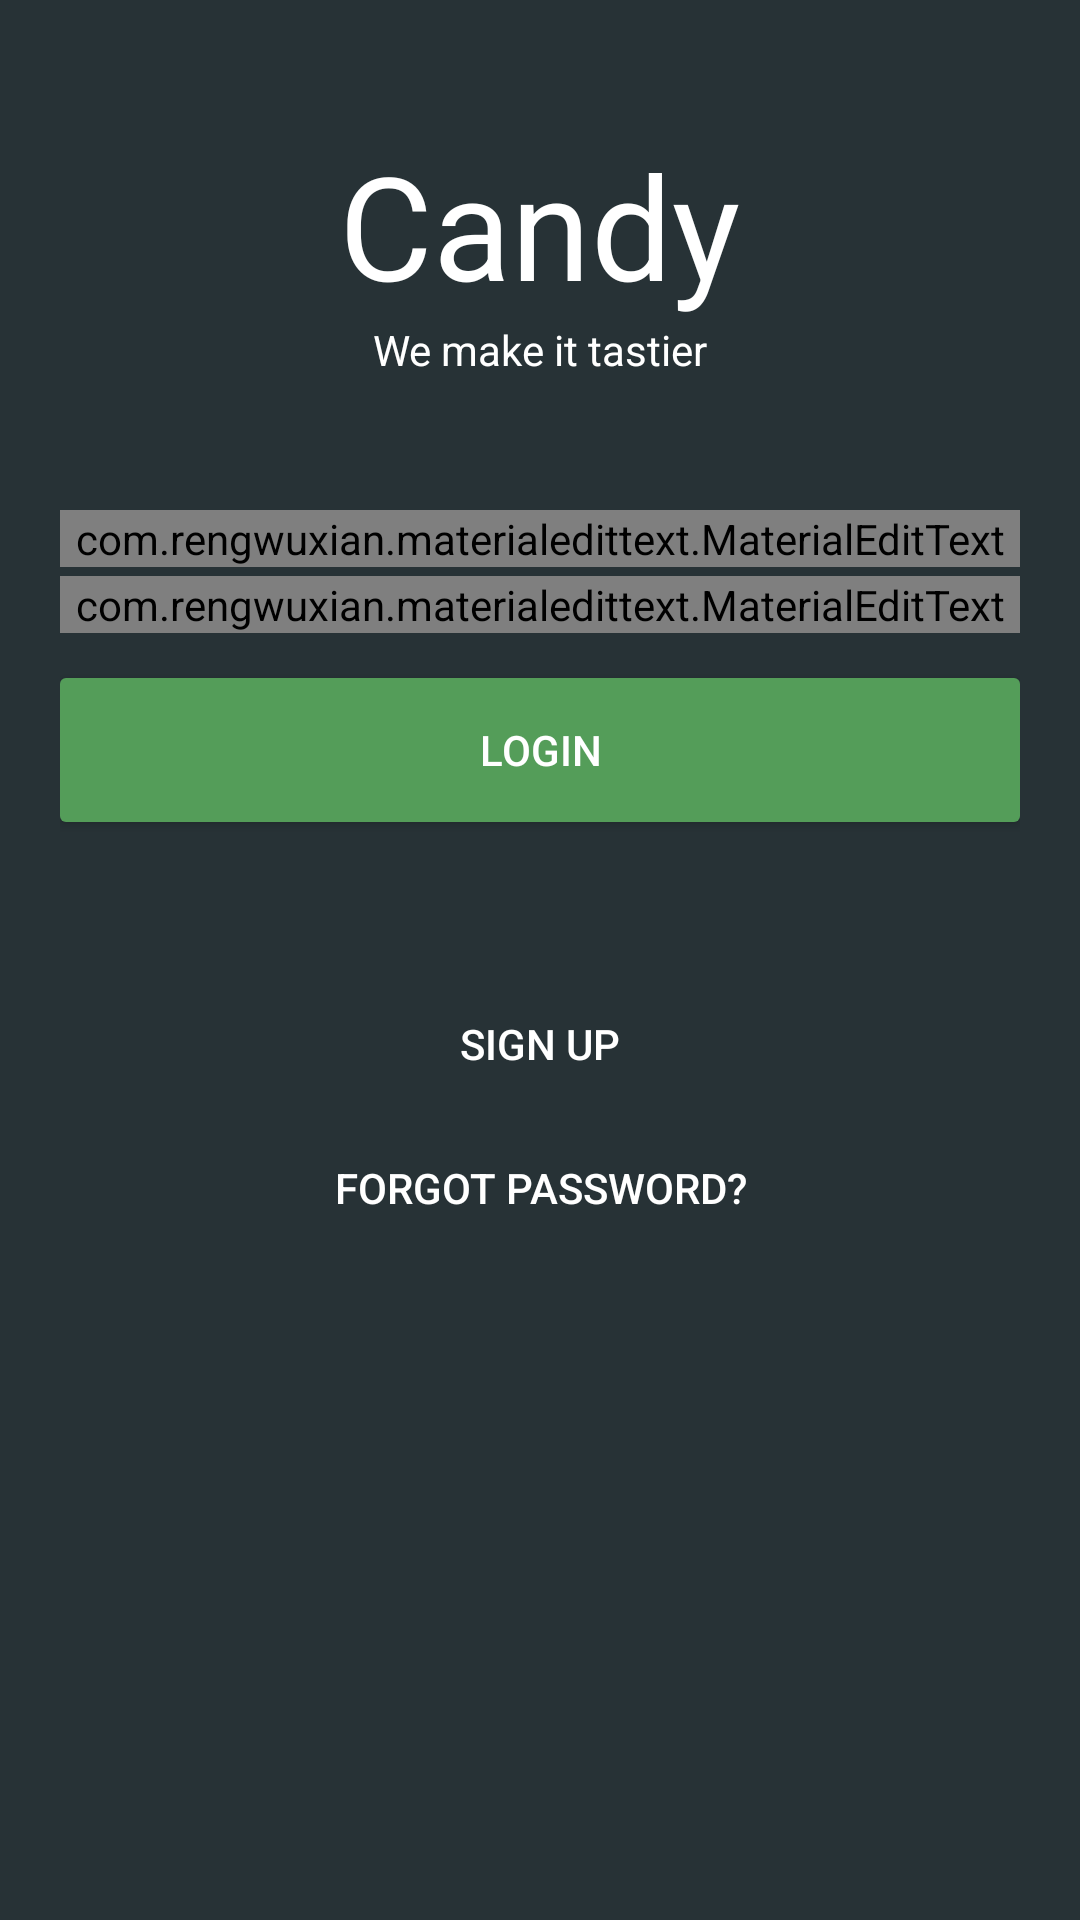

Android layout source for this screen:
<!-- AndroidManifest.xml: application theme AppTheme -->
<!-- res/layout/login.xml -->
<?xml version="1.0" encoding="utf-8"?>
<ScrollView android:fillViewport="true" android:background="#273236" xmlns:android="http://schemas.android.com/apk/res/android"
    android:orientation="vertical" android:layout_width="match_parent"
    xmlns:app="http://schemas.android.com/apk/res-auto"
    android:layout_height="match_parent">
    <LinearLayout
        android:orientation="vertical"
        android:layout_width="match_parent"
        android:layout_height="wrap_content">
            <RelativeLayout
                android:id="@+id/slogan"
                android:layout_width="fill_parent"
                android:layout_height="150dp">
                <TextView
                    android:id="@+id/openVK"
                    android:text="Candy"
                    android:textColor="@android:color/white"
                    android:layout_centerInParent="true"
                    android:textSize="48dp"
                    android:layout_width="wrap_content"
                    android:layout_height="wrap_content" />
                <TextView
                    android:textColor="@android:color/white"
                    android:layout_below="@id/openVK"
                    android:text="We make it tastier"
                    android:layout_centerHorizontal="true"
                    android:layout_width="wrap_content"
                    android:layout_height="wrap_content" />
            </RelativeLayout>
            <RelativeLayout
                android:paddingLeft="20dp"
                android:paddingRight="20dp"
                android:layout_width="match_parent"
                android:layout_height="match_parent">
                <com.rengwuxian.materialedittext.MaterialEditText
                    android:layout_marginTop="20dp"
                    android:id="@+id/login"
                    android:hint="Login"
                    app:primaryColor="@android:color/white"
                    app:floatingLabel="highlight"
                    android:layout_width="match_parent"
                    android:layout_height="wrap_content" />
                <com.rengwuxian.materialedittext.MaterialEditText
                    android:layout_below="@id/login"
                    android:id="@+id/password"
                    app:primaryColor="@android:color/white"
                    android:inputType="textPassword"
                    app:floatingLabel="highlight"
                    android:layout_marginTop="3dp"
                    android:hint="Password"
                    android:layout_width="match_parent"
                    android:layout_height="wrap_content"
                    />
                <Button
                    android:layout_below="@id/password"
                    android:id="@+id/loginButton"
                    android:layout_marginTop="15dp"
                    android:background="@drawable/green_button"
                    android:text="LOGIN"
                    android:textColor="@android:color/white"
                    android:layout_gravity="center_horizontal"
                    android:layout_height="wrap_content"
                    android:layout_width="match_parent" />
                <Button
                    android:id="@+id/signup"
                    android:layout_marginTop="50dp"
                    android:layout_below="@id/loginButton"
                    android:background="@android:color/transparent"
                    android:text="SIGN UP"
                    android:textColor="@android:color/white"
                    android:layout_gravity="center_horizontal"
                    android:layout_height="wrap_content"
                    android:layout_width="match_parent" />
                <Button
                    android:layout_below="@id/signup"
                    android:id="@+id/forgot_password"
                    android:text="Forgot password?"
                    android:background="@android:color/transparent"
                    android:textColor="@android:color/white"
                    android:layout_marginBottom="5dp"
                    android:layout_centerHorizontal="true"
                    android:layout_width="match_parent"
                    android:layout_height="wrap_content" />
            </RelativeLayout>
    </LinearLayout>
</ScrollView>
<!-- resources referenced by this layout -->
<resources>
  <!-- drawable green_button (drawable) -->
  <?xml version="1.0" encoding="utf-8"?>
  <selector xmlns:android="http://schemas.android.com/apk/res/android" >
      <item android:state_pressed="true" >
          <shape android:shape="rectangle"  >
              <corners android:radius="2dip" />
              <solid android:color="#388E3C"/>
          </shape>
      </item>
      <item android:state_focused="true">
          <shape android:shape="rectangle"  >
              <corners android:radius="2dip" />
              <solid android:color="#388E3C"/>
          </shape>
      </item>
      <item >
          <shape android:shape="rectangle"  >
              <corners android:radius="2dip" />
              <solid android:color="#549D59"/>
          </shape>
      </item>
  </selector>
  <style name="AppTheme" parent="Theme.AppCompat.Light.DarkActionBar">
          <item name="android:textSize">14sp</item>
      </style>
</resources>
